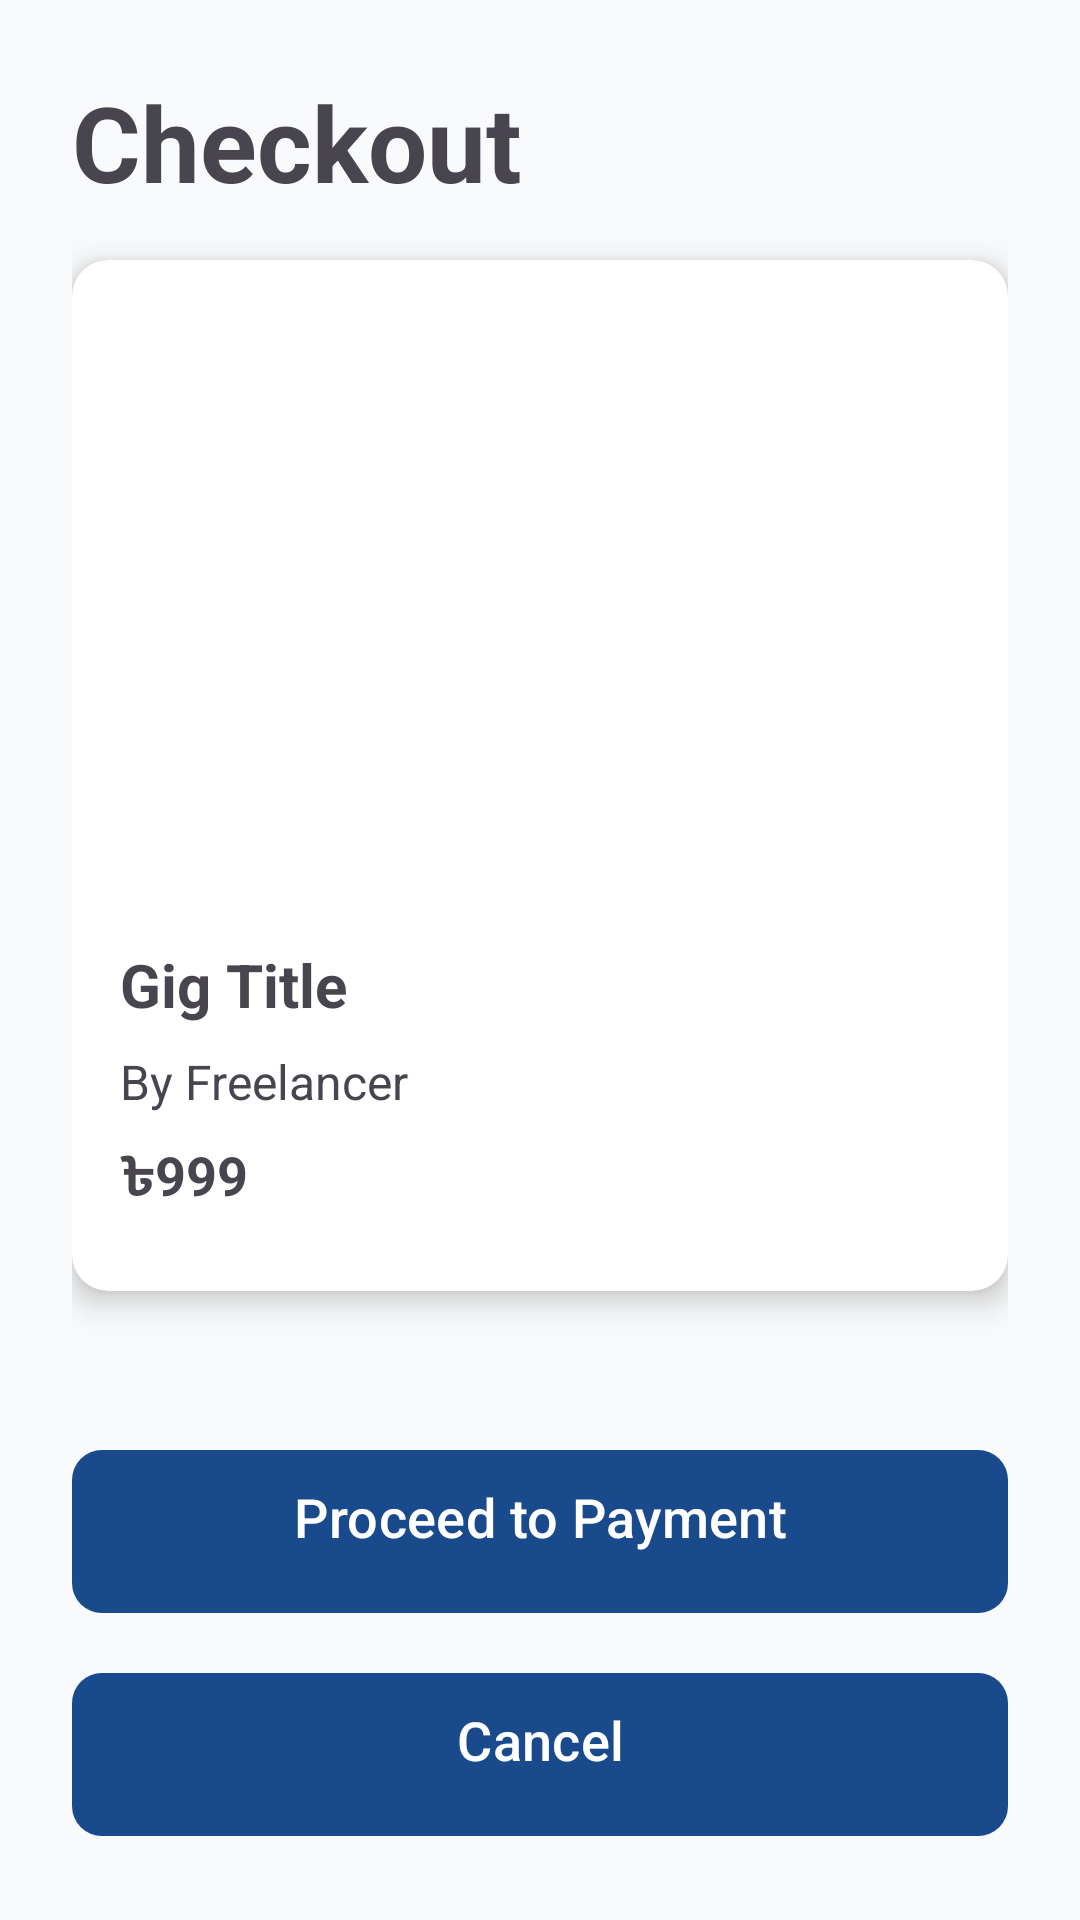

Layout XML and referenced resources for this Android screen:
<!-- AndroidManifest.xml: application theme Theme.Snaptaskv01 -->
<!-- res/layout/activity_checkout.xml -->
<?xml version="1.0" encoding="utf-8"?>
<androidx.constraintlayout.widget.ConstraintLayout
    xmlns:android="http://schemas.android.com/apk/res/android"
    xmlns:app="http://schemas.android.com/apk/res-auto"
    xmlns:tools="http://schemas.android.com/tools"
    android:id="@+id/main"
    android:layout_width="match_parent"
    android:layout_height="match_parent"
    android:padding="24dp"
    android:background="@color/whisperWhite"
    tools:context=".CheckoutActivity">

    
    <TextView
        android:id="@+id/tvCheckout"
        android:layout_width="wrap_content"
        android:layout_height="wrap_content"
        android:text="Checkout"
        android:textSize="35sp"
        android:textStyle="bold"
        app:layout_constraintTop_toTopOf="parent"
        app:layout_constraintStart_toStartOf="parent"
        android:layout_marginBottom="16dp"/>

    
    <androidx.cardview.widget.CardView
        android:id="@+id/gigCard"
        android:layout_width="0dp"
        android:layout_height="wrap_content"
        app:cardElevation="6dp"
        app:cardCornerRadius="12dp"
        android:layout_marginTop="16dp"
        android:layout_marginBottom="16dp"
        app:layout_constraintTop_toBottomOf="@id/tvCheckout"
        app:layout_constraintStart_toStartOf="parent"
        app:layout_constraintEnd_toEndOf="parent">

        <LinearLayout
            android:layout_width="match_parent"
            android:layout_height="wrap_content"
            android:orientation="vertical"
            android:padding="16dp">

            
            <ImageView
                android:id="@+id/ivGigImage"
                android:layout_width="match_parent"
                android:layout_height="200dp"
                android:scaleType="centerCrop"
                android:src="@drawable/image_insert64"
                android:layout_marginBottom="12dp" />

            <TextView
                android:id="@+id/tvGigTitle"
                android:layout_width="wrap_content"
                android:layout_height="wrap_content"
                android:text="Gig Title"
                android:textSize="20sp"
                android:textStyle="bold"
                android:layout_marginBottom="8dp" />

            <TextView
                android:id="@+id/tvFreelancerName"
                android:layout_width="wrap_content"
                android:layout_height="wrap_content"
                android:text="By Freelancer"
                android:textSize="16sp"
                android:layout_marginBottom="8dp" />

            <TextView
                android:id="@+id/tvGigPrice"
                android:layout_width="wrap_content"
                android:layout_height="wrap_content"
                android:text="৳999"
                android:textSize="18sp"
                android:textStyle="bold"
                android:layout_marginBottom="8dp" />
        </LinearLayout>
    </androidx.cardview.widget.CardView>

    
    <LinearLayout
        android:id="@+id/buttonContainer"
        android:layout_width="0dp"
        android:layout_height="wrap_content"
        android:orientation="vertical"
        app:layout_constraintBottom_toBottomOf="parent"
        app:layout_constraintStart_toStartOf="parent"
        app:layout_constraintEnd_toEndOf="parent">

        <com.google.android.material.button.MaterialButton
            android:id="@+id/btnConfirm"
            android:layout_width="match_parent"
            android:layout_height="wrap_content"
            android:text="Proceed to Payment"
            app:cornerRadius="10dp"
            android:paddingStart="20dp"
            android:paddingTop="10dp"
            android:paddingEnd="20dp"
            android:paddingBottom="20dp"
            android:textSize="18sp" />

        <com.google.android.material.button.MaterialButton
            android:id="@+id/btnCancel"
            android:layout_width="match_parent"
            android:layout_height="wrap_content"
            android:text="Cancel"
            android:layout_marginTop="12dp"
            app:cornerRadius="10dp"
            android:paddingStart="20dp"
            android:paddingTop="10dp"
            android:paddingEnd="20dp"
            android:paddingBottom="20dp"
            android:textSize="18sp" />
    </LinearLayout>

</androidx.constraintlayout.widget.ConstraintLayout>
<!-- resources referenced by this layout -->
<resources>
  <color name="whisperWhite">#F9FAFB</color>
  <style name="Theme.Snaptaskv01" parent="Theme.Material3.DayNight.NoActionBar">
          
          <item name="colorPrimary">#184A8C</item>
          <item name="colorOnPrimary">#FFFFFF</item>
  
          
          <item name="colorSecondary">#A1E3B9</item>
          <item name="colorOnSecondary">#2C2C2C</item>
  
          
          <item name="android:colorBackground">#F9FAFB</item>
          <item name="colorSurface">#FFFFFF</item>
          <item name="colorOnBackground">#2C2C2C</item>
          <item name="colorOnSurface">#2C2C2C</item>
  
          
          <item name="colorError">#FF7A5C</item>
          <item name="colorOnError">#FFFFFF</item>
          <item name="android:statusBarColor" tools:targetApi="l">#184A8C</item>
  
          
          <item name="android:textColorPrimary">#2C2C2C</item> 
          <item name="android:textColorSecondary">#6C757D</item> 
  
          
          <item name="windowActionBar">false</item>
          <item name="windowNoTitle">true</item>
      </style>
</resources>
